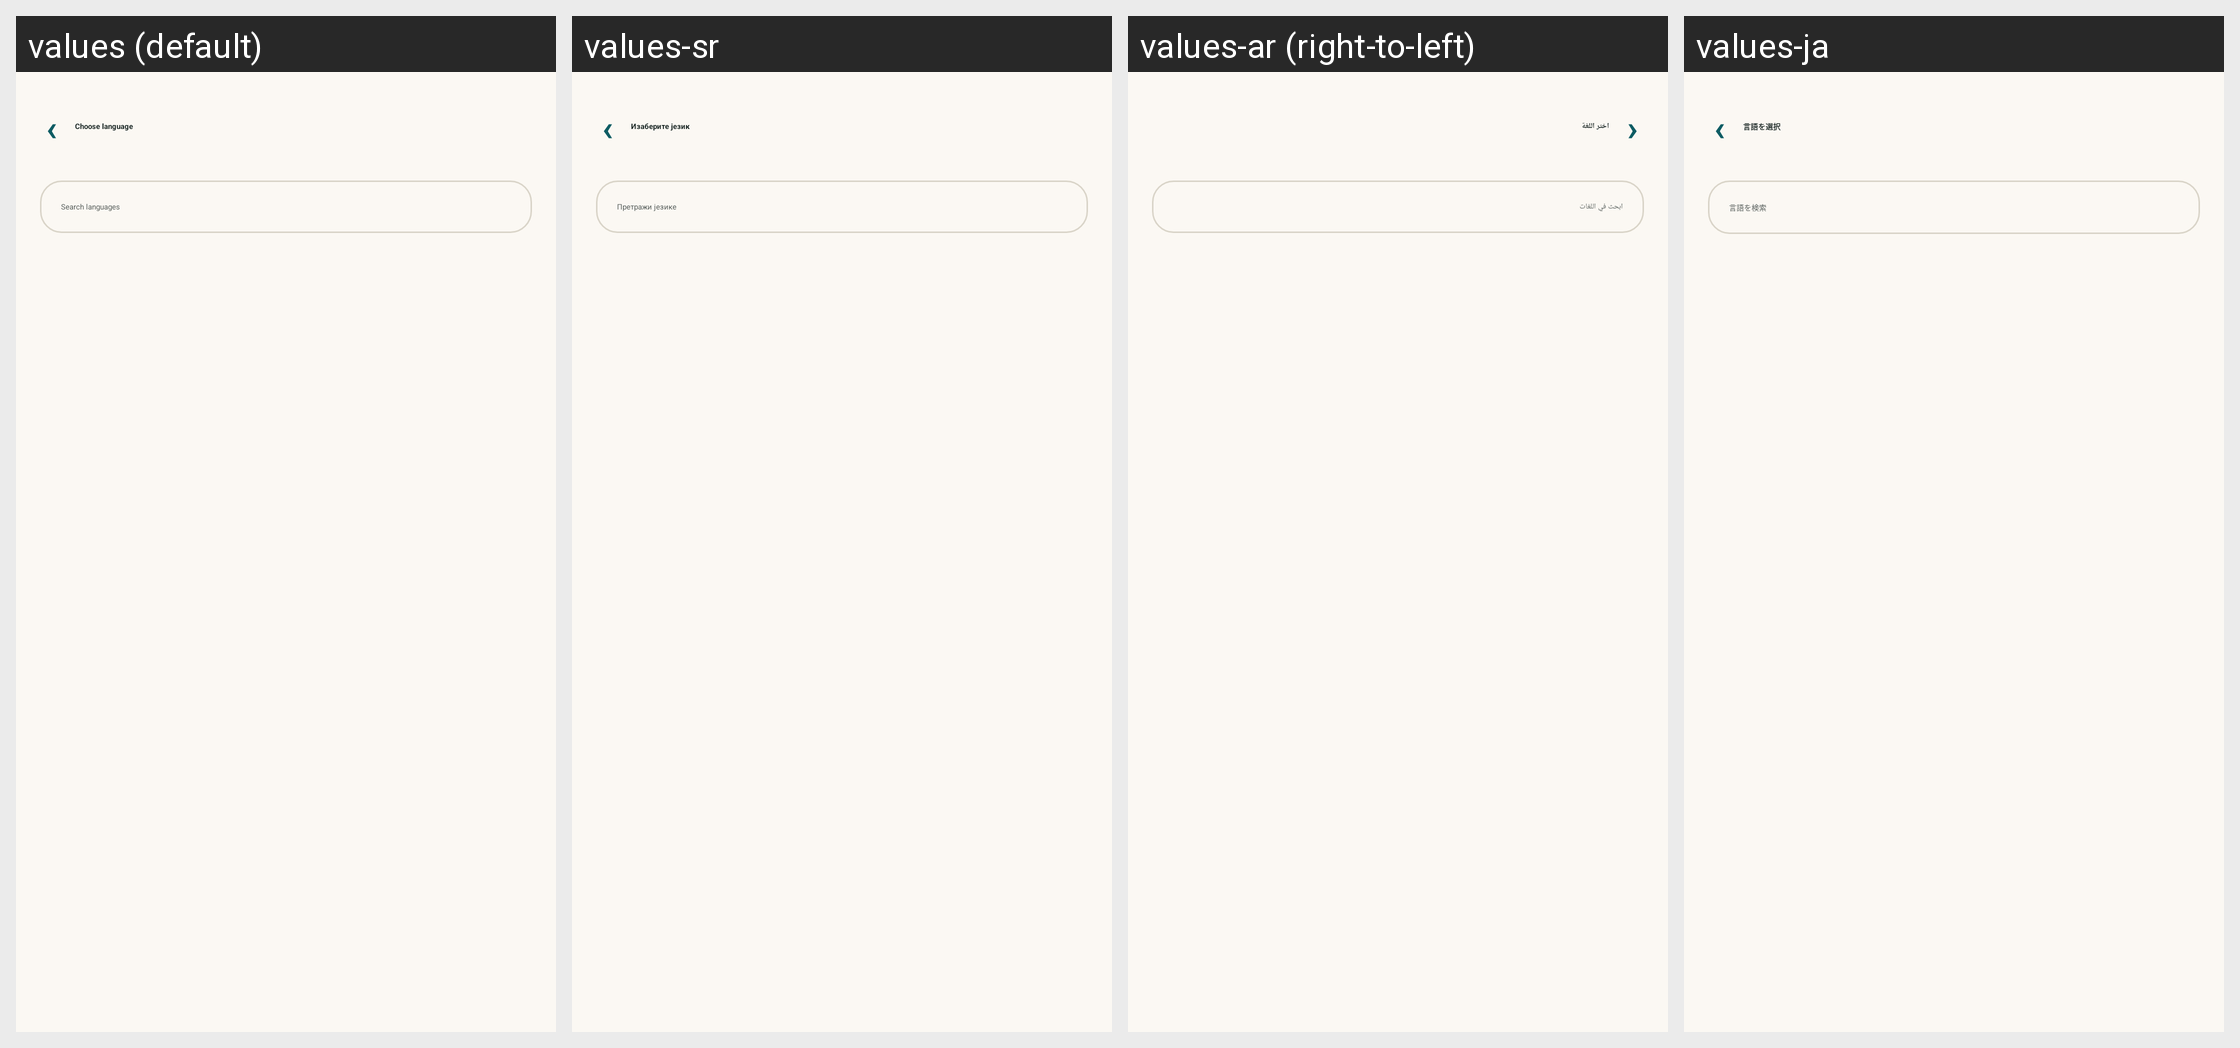

Here is an Android app screen in its default locale and in the app's own translations. Write out the translated-string differences for the strings that appear on this screen.
Android screen res/layout/activity_k2go_lang_picker.xml rendered under 4 locales, left to right: values (default), values-sr, values-ar (right-to-left), values-ja. Device: Nexus 5 (rendered at 1080×1920; each locale shown at half size, 540×960, under a caption strip naming it); theme Theme.IIABController.
Other locales in the repository, not shown: values-az, values-bg, values-bn, values-cs, values-de, values-el, values-es, values-fa, values-fr, values-gu, values-hi, values-hu, values-in, values-it, values-ko, values-lt, values-nl, values-no, values-pl, values-pt, values-ro, values-ru-rRU, values-sk, values-sw, values-ta, values-tr, values-uk, values-vi, values-yo, values-zh-rCN.
Strings drawn on this screen, with the default value and each locale's value (text and hints the layout hard-codes, and strings that could not be matched under every locale, appear in the picture but are not listed):

k2go_lang_choose_title
  values: Choose language
  values-sr: Изаберите језик
  values-ar: اختر اللغة
  values-ja: 言語を選択

k2go_lang_search_hint
  values: Search languages
  values-sr: Претражи језике
  values-ar: ابحث في اللغات
  values-ja: 言語を検索
